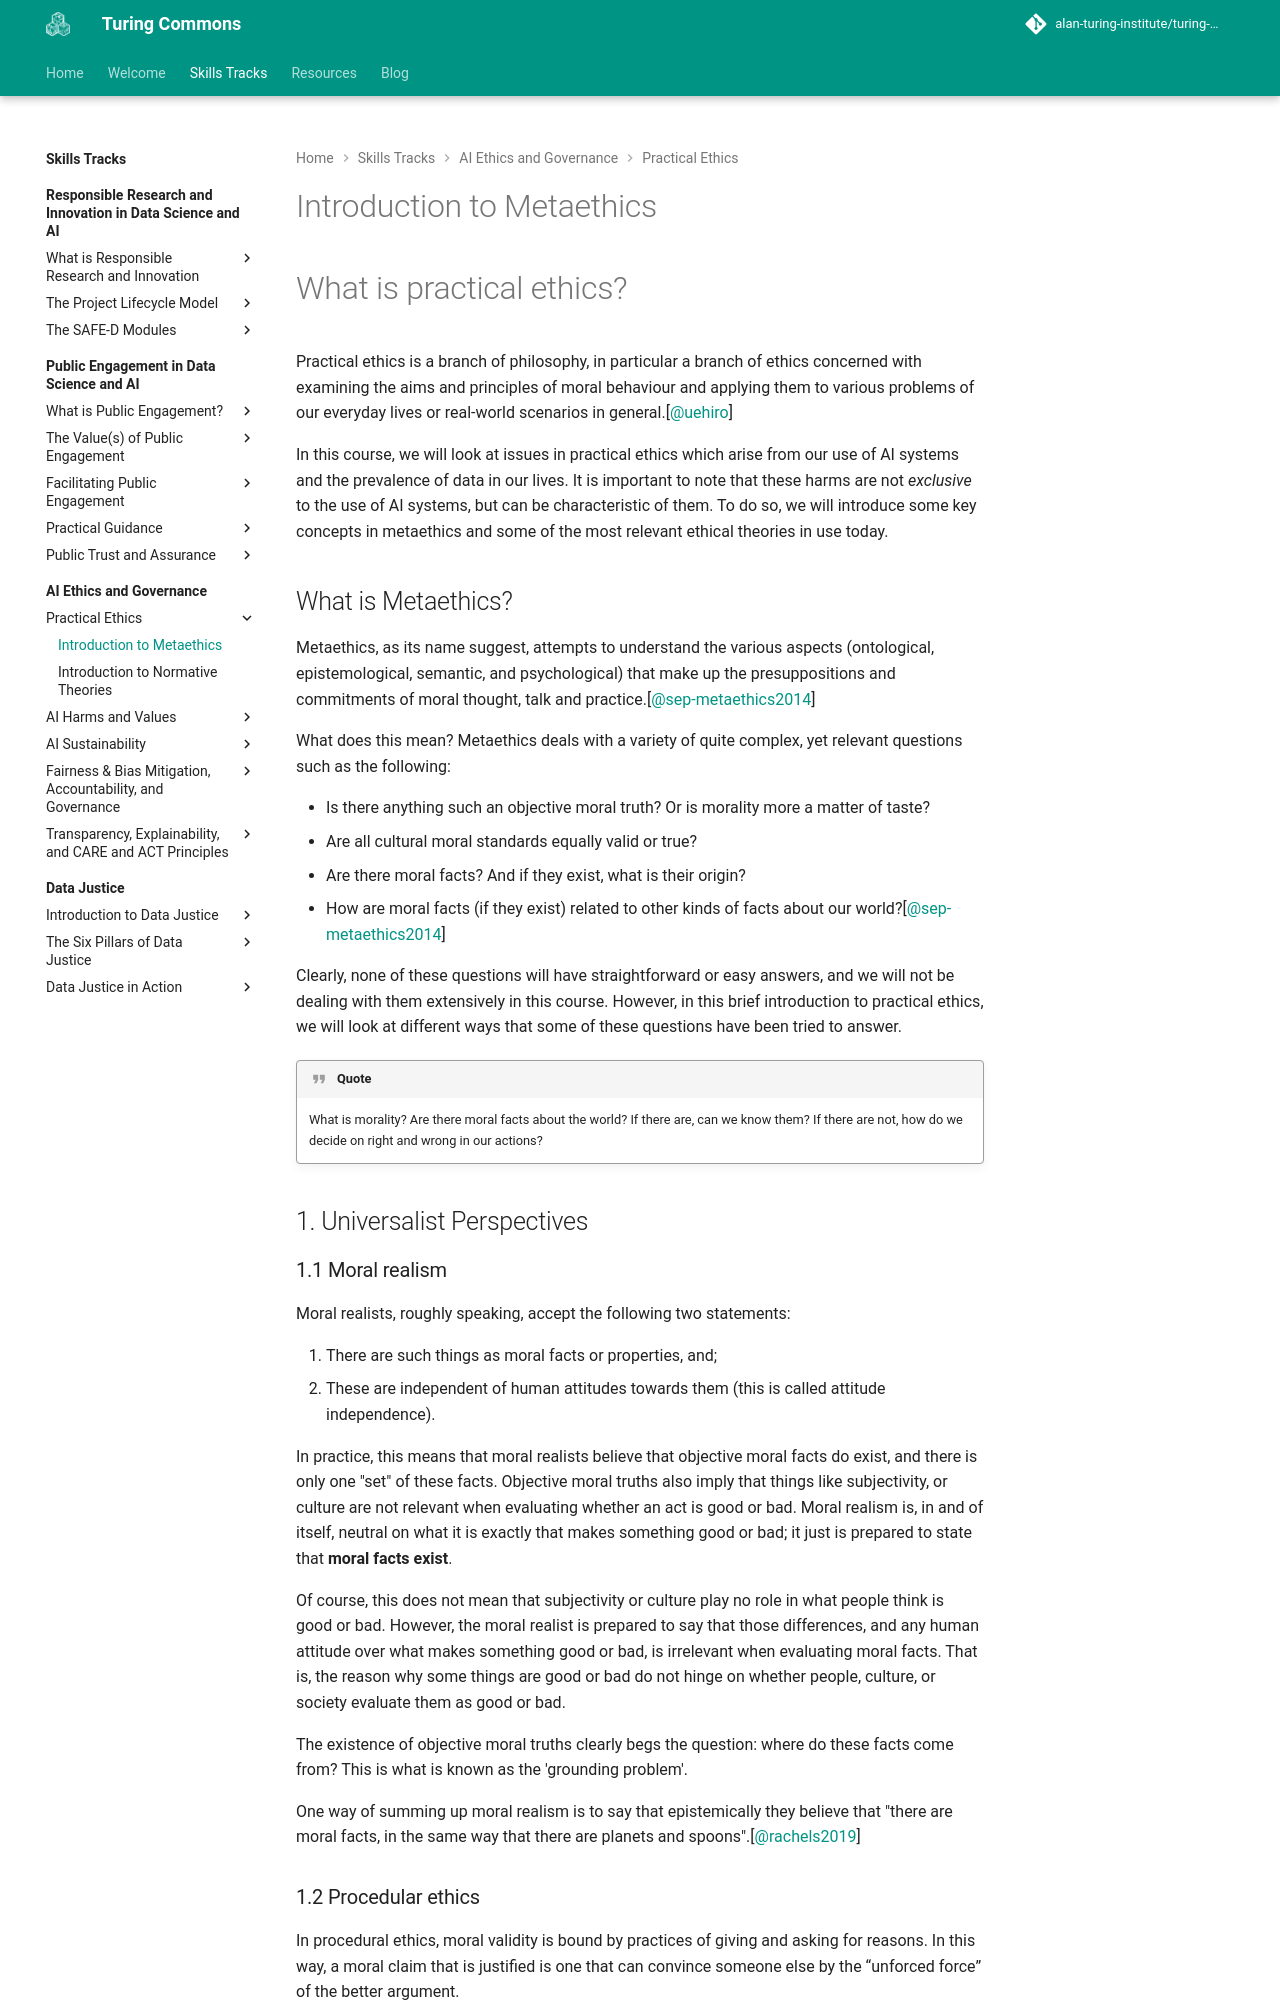

repository: alan-turing-institute/turing-commons · page: skills-tracks/aeg/chapter1/metaethics/index.html · generator: mkdocs

# Introduction to Metaethics

# What is practical ethics?
Practical ethics is a branch of philosophy, in particular a branch of ethics concerned with examining the aims and principles of moral behaviour and applying them to various problems of our everyday lives or real-world scenarios in general.[@uehiro]

In this course, we will look at issues in practical ethics which arise from our use of AI systems and the prevalence of data in our lives. It is important to note that these harms are not *exclusive* to the use of AI systems, but can be characteristic of them. To do so, we will introduce some key concepts in metaethics and some of the most relevant ethical theories in use today.


## What is Metaethics? 
Metaethics, as its name suggest, attempts to understand the various aspects (ontological, epistemological, semantic, and psychological) that make up the presuppositions and commitments of moral thought, talk and practice.[@sep-metaethics2014]

What does this mean? Metaethics deals with a variety of quite complex, yet relevant questions such as the following:

- Is there anything such an objective moral truth? Or is morality more a matter of taste?
- Are all cultural moral standards equally valid or true?
- Are there moral facts? And if they exist, what is their origin?
- How are moral facts (if they exist) related to other kinds of facts about our world?[@sep-metaethics2014]

Clearly, none of these questions will have straightforward or easy answers, and we will not be dealing with them extensively in this course. However, in this brief introduction to practical ethics, we will look at different ways that some of these questions have been tried to answer.

!!! quote
     What is morality?
     Are there moral facts about the world? 
     If there are, can we know them? 
     If there are not, how do we decide on right and wrong in our actions?
     

<!-- INSERT DIAGRAM  -->

## 1. Universalist Perspectives

### 1.1 Moral realism

Moral realists, roughly speaking, accept the following two statements:

  1. There are such things as moral facts or properties, and;
  2. These are independent of human attitudes towards them (this is called attitude independence).

In practice, this means that moral realists believe that objective moral facts do exist, and there is only one "set" of these facts. Objective moral truths also imply that things like subjectivity, or culture are not relevant when evaluating whether an act is good or bad. Moral realism is, in and of itself, neutral on what it is exactly that makes something good or bad; it just is prepared to state that **moral facts exist**. 

Of course, this does not mean that subjectivity or culture play no role in what people think is good or bad. However, the moral realist is prepared to say that those differences, and any human attitude over what makes something good or bad, is irrelevant when evaluating moral facts. That is, the reason why some things are good or bad do not hinge on whether people, culture, or society evaluate them as good or bad.

The existence of objective moral truths clearly begs the question: where do these facts come from? This is what is known as the 'grounding problem'. 

One way of summing up moral realism is to say that epistemically they believe that "there are moral facts, in the same way that there are planets and spoons".[@rachels2019]
